Run: headless pygame with SDL's dummy video driver; simulated clock (each Clock.tick advances the game by its frame time, no real sleeping); random seed 0; keys injected as events and as key.get_pressed() state; mouse plan: one left click at the window centre at the start of phase 2, then a move to the lower-right quarter at the start of phase 3.
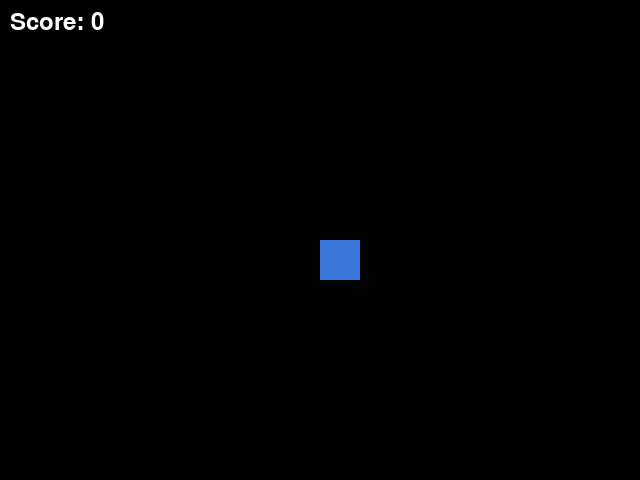
Frame 1 of 4 · flips 1–60 · no input
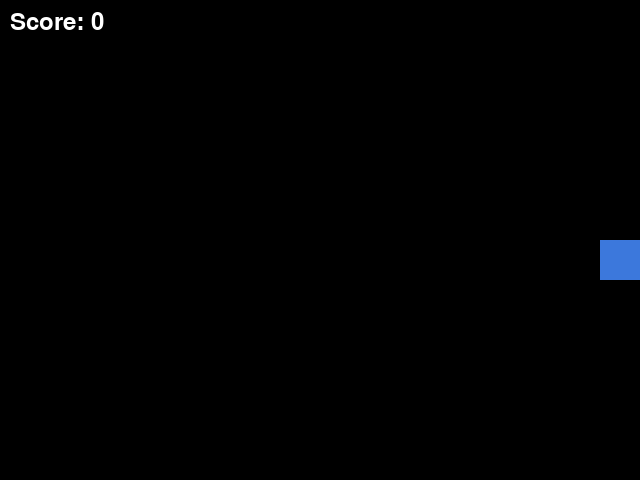
Frame 2 of 4 · flips 61–180 · clicked the window centre · tapped SPACE, RETURN · held RIGHT (→), D
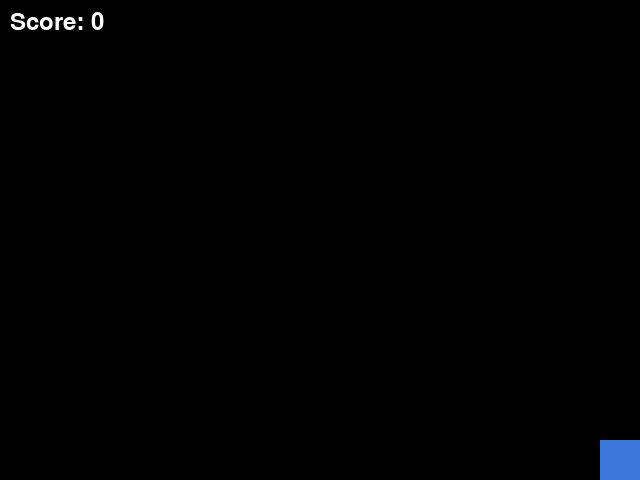
Frame 3 of 4 · flips 181–300 · moved the mouse to the lower-right quarter · held DOWN (↓), S
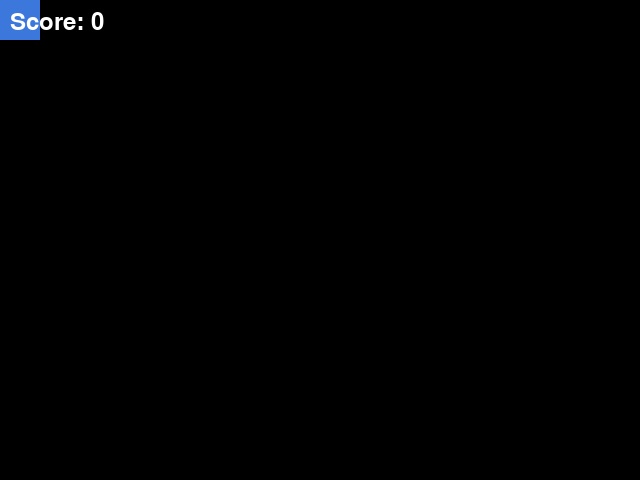
Frame 4 of 4 · flips 301–420 · held LEFT (←), A, UP (↑), W

The pygame program that drew these frames:

# ============================================================
#  PYGAME TEMPLATE
#  Fill in the sections marked TODO to turn it into your own game!
#
#  Read the pygame documentation: https://www.pygame.org/docs/
# ============================================================

import pygame
import random          # useful for random positions, speeds, and choices


# --- setup ------------------------------------------------
pygame.init()

WIDTH, HEIGHT = 640, 480          # size of the window (in pixels)
FPS = 60                          # frames per second (how fast the game runs)

screen = pygame.display.set_mode((WIDTH, HEIGHT))
pygame.display.set_caption("My Game")   # text in the window's title bar
clock = pygame.time.Clock()

# a few colors to use, each is (red, green, blue), values from 0 to 255.
WHITE = (255, 255, 255)
BLACK = (0, 0, 0)
RED   = (220, 60, 60)
BLUE  = (60, 120, 220)
GREEN = (60, 200, 100)

# a font for drawing text on the screen (like the score)
font = pygame.font.SysFont(None, 36)



# --- game objects ---------------------------------------
# Here is an example class for a player you control with the
# arrow keys. Try changing the color, the size, or the speed!

class Player:
    def __init__(self, x, y):
        self.rect = pygame.Rect(x, y, 40, 40)   # (x, y, width, height)
        self.speed = 5

    def update(self, keys):
        if keys[pygame.K_LEFT]:
            self.rect.x -= self.speed
        if keys[pygame.K_RIGHT]:
            self.rect.x += self.speed
        if keys[pygame.K_UP]:
            self.rect.y -= self.speed
        if keys[pygame.K_DOWN]:
            self.rect.y += self.speed

        # Keep the player from leaving the screen
        self.rect.clamp_ip(screen.get_rect())

    def draw(self, surface):
        pygame.draw.rect(surface, BLUE, self.rect)


# Create the objects your game needs
player = Player(WIDTH // 2, HEIGHT // 2)
score = 0

# TODO: create any other objects your game needs here
#       (for example: a falling item, a target, or a list of enemies)


# --- game loop -----------------------------------------------
# everything inside this loop runs ~60 times per second
running = True
while running:

    # (a) handle events: quitting, mouse clicks, single key presses
    for event in pygame.event.get():
        if event.type == pygame.QUIT:
            running = False

        # TODO: respond to a mouse click here, if your game needs it
        # if event.type == pygame.MOUSEBUTTONDOWN:
        #     mouse_x, mouse_y = event.pos

    # (b) update: move things, check collisions, change the score
    keys = pygame.key.get_pressed()
    player.update(keys)

    # TODO: move your other objects and check for collisions
    #       Example:
    #       if player.rect.colliderect(item.rect):
    #           score += 1

    # (c) draw: this happens fresh every frame
    screen.fill(BLACK)                  # clear the screen first
    player.draw(screen)                 # draw the player

    # TODO: draw your other objects here

    # Draw the score in the top-left corner
    score_text = font.render("Score: " + str(score), True, WHITE)
    screen.blit(score_text, (10, 10))

    pygame.display.flip()               # show the newly drawn frame
    clock.tick(FPS)                     # pause so the game runs at the right speed


# --- cleanup ----------------------------------------------
pygame.quit()
